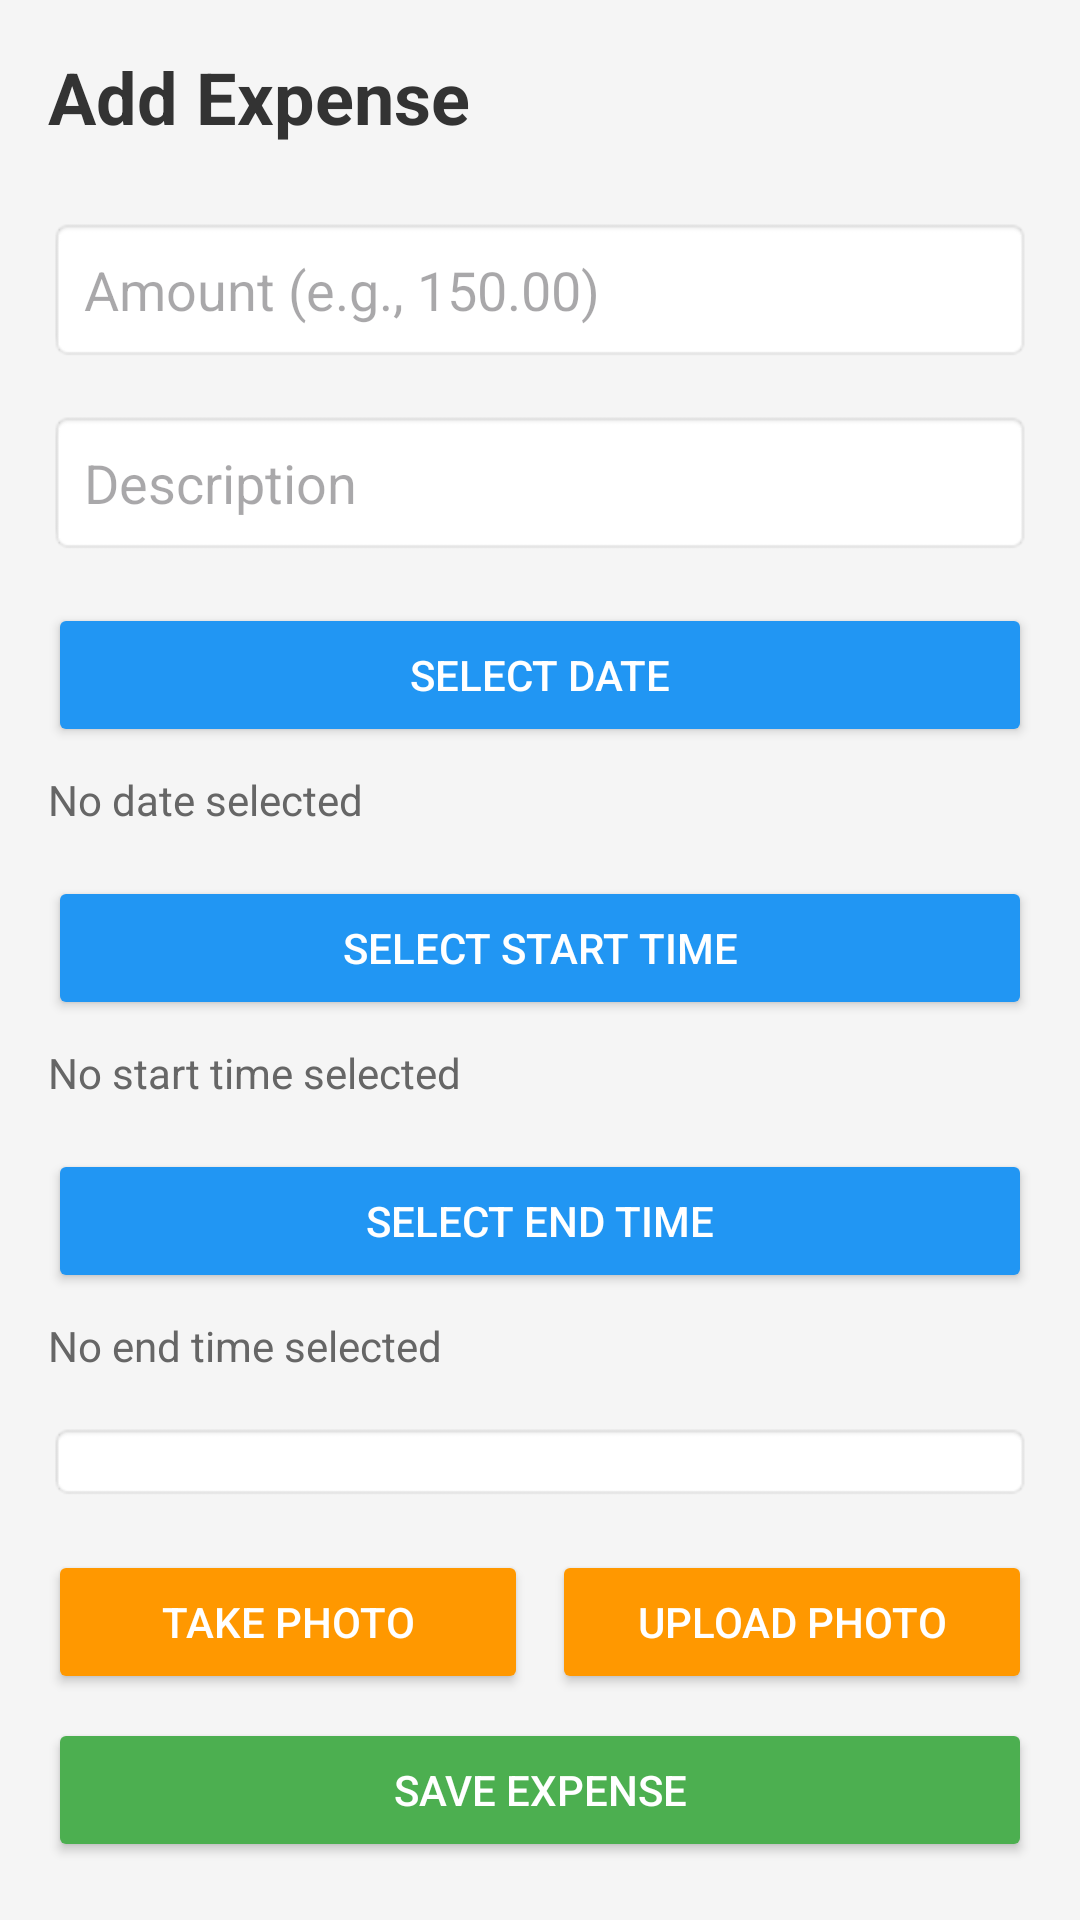

This screen was rendered from an Android layout file. Write that file and the resources it references.
<!-- AndroidManifest.xml: application theme Theme.MzansiBudget -->
<!-- res/layout/fragment_add_expense.xml -->
<?xml version="1.0" encoding="utf-8"?>
<ScrollView xmlns:android="http://schemas.android.com/apk/res/android"
    android:layout_width="match_parent"
    android:layout_height="match_parent"
    android:background="#F5F5F5">

    <LinearLayout
        android:layout_width="match_parent"
        android:layout_height="wrap_content"
        android:orientation="vertical"
        android:padding="16dp">

        <TextView
            android:layout_width="match_parent"
            android:layout_height="wrap_content"
            android:text="Add Expense"
            android:textSize="24sp"
            android:textStyle="bold"
            android:textColor="#333333"
            android:layout_marginBottom="24dp" />

        <EditText
            android:id="@+id/et_amount"
            android:layout_width="match_parent"
            android:layout_height="wrap_content"
            android:hint="Amount (e.g., 150.00)"
            android:inputType="numberDecimal"
            android:padding="12dp"
            android:layout_marginBottom="16dp"
            android:background="@android:drawable/editbox_background" />

        <EditText
            android:id="@+id/et_description"
            android:layout_width="match_parent"
            android:layout_height="wrap_content"
            android:hint="Description"
            android:inputType="text"
            android:padding="12dp"
            android:layout_marginBottom="16dp"
            android:background="@android:drawable/editbox_background" />

        <Button
            android:id="@+id/btn_select_date"
            android:layout_width="match_parent"
            android:layout_height="wrap_content"
            android:text="Select Date"
            android:backgroundTint="#2196F3"
            android:textColor="@android:color/white"
            android:layout_marginBottom="8dp" />

        <TextView
            android:id="@+id/tv_selected_date"
            android:layout_width="match_parent"
            android:layout_height="wrap_content"
            android:text="No date selected"
            android:textSize="14sp"
            android:textColor="#666666"
            android:layout_marginBottom="16dp" />

        <Button
            android:id="@+id/btn_select_start_time"
            android:layout_width="match_parent"
            android:layout_height="wrap_content"
            android:text="Select Start Time"
            android:backgroundTint="#2196F3"
            android:textColor="@android:color/white"
            android:layout_marginBottom="8dp" />

        <TextView
            android:id="@+id/tv_start_time"
            android:layout_width="match_parent"
            android:layout_height="wrap_content"
            android:text="No start time selected"
            android:textSize="14sp"
            android:textColor="#666666"
            android:layout_marginBottom="16dp" />

        <Button
            android:id="@+id/btn_select_end_time"
            android:layout_width="match_parent"
            android:layout_height="wrap_content"
            android:text="Select End Time"
            android:backgroundTint="#2196F3"
            android:textColor="@android:color/white"
            android:layout_marginBottom="8dp" />

        <TextView
            android:id="@+id/tv_end_time"
            android:layout_width="match_parent"
            android:layout_height="wrap_content"
            android:text="No end time selected"
            android:textSize="14sp"
            android:textColor="#666666"
            android:layout_marginBottom="16dp" />

        <Spinner
            android:id="@+id/spinner_category"
            android:layout_width="match_parent"
            android:layout_height="wrap_content"
            android:layout_marginBottom="16dp"
            android:background="@android:drawable/editbox_background"
            android:padding="12dp" />

        <LinearLayout
            android:layout_width="match_parent"
            android:layout_height="wrap_content"
            android:orientation="horizontal"
            android:layout_marginBottom="8dp">

            <Button
                android:id="@+id/btn_take_photo"
                android:layout_width="0dp"
                android:layout_height="wrap_content"
                android:layout_weight="1"
                android:text="Take Photo"
                android:backgroundTint="#FF9800"
                android:textColor="@android:color/white"
                android:layout_marginEnd="4dp" />

            <Button
                android:id="@+id/btn_upload_photo"
                android:layout_width="0dp"
                android:layout_height="wrap_content"
                android:layout_weight="1"
                android:text="Upload Photo"
                android:backgroundTint="#FF9800"
                android:textColor="@android:color/white"
                android:layout_marginStart="4dp" />
        </LinearLayout>

        <ImageView
            android:id="@+id/iv_receipt_preview"
            android:layout_width="match_parent"
            android:layout_height="200dp"
            android:scaleType="centerInside"
            android:background="#EEEEEE"
            android:visibility="gone"
            android:layout_marginBottom="16dp" />

        <Button
            android:id="@+id/btn_save_expense"
            android:layout_width="match_parent"
            android:layout_height="wrap_content"
            android:text="Save Expense"
            android:backgroundTint="#4CAF50"
            android:textColor="@android:color/white"
            android:padding="12dp" />

    </LinearLayout>
</ScrollView>
<!-- resources referenced by this layout -->
<resources>
  <style name="Theme.MzansiBudget" parent="Base.Theme.MzansiBudget" />
  <style name="Base.Theme.MzansiBudget" parent="Theme.Material3.DayNight.NoActionBar">
          
          
      </style>
</resources>
